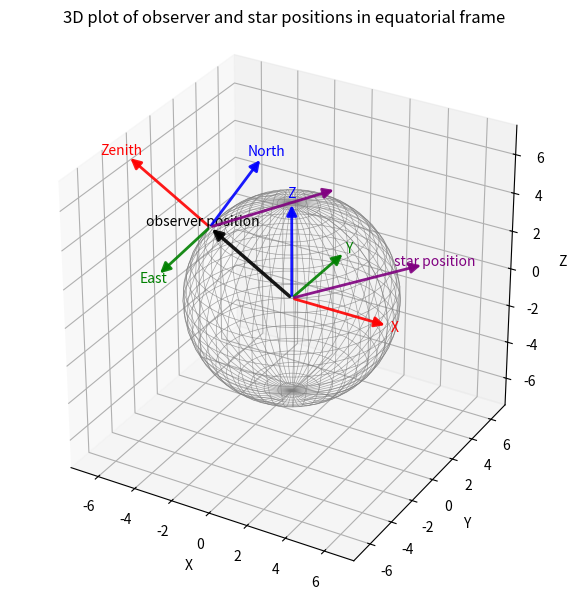
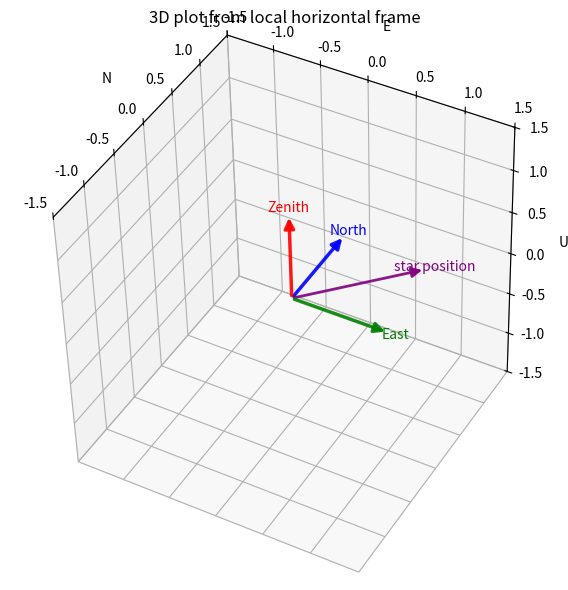

Python code for these plots, in order:
from math import e
import re
from matplotlib.pylab import add
import numpy as np
import matplotlib.pyplot as plt
from mpl_toolkits.mplot3d import Axes3D
from matplotlib.patches import FancyArrowPatch
from mpl_toolkits.mplot3d import proj3d

class Arrow3D(FancyArrowPatch):
    def __init__(self, xs, ys, zs, *args, **kwargs):
        super().__init__((0, 0), (0, 0), *args, **kwargs)
        self._verts3d = xs, ys, zs

    def draw(self, renderer):
        xs3d, ys3d, zs3d = self._verts3d
        proj = self.axes.get_proj() if hasattr(self, 'axes') and self.axes is not None else None
        xs, ys, zs = proj3d.proj_transform(xs3d, ys3d, zs3d, proj)
        self.set_positions((xs[0], ys[0]), (xs[1], ys[1]))
        super().draw(renderer)

    def do_3d_projection(self):
        """Project 3D coordinates to 2D for this 2D artist and
        return a depth for z-order sorting used by mplot3d.
        """
        xs3d, ys3d, zs3d = self._verts3d
        proj = self.axes.get_proj() if hasattr(self, 'axes') and self.axes is not None else None
        xs, ys, zs = proj3d.proj_transform(xs3d, ys3d, zs3d, proj)
        self.set_positions((xs[0], ys[0]), (xs[1], ys[1]))
        # return minimum z because mplot3d sorts artists by this value
        try:
            return np.min(zs)
        except Exception:
            return 0

def add_arrow(ax, start, end, color='k', lw=1.5, label=None):
    arrow = Arrow3D(
        [start[0], end[0]], [start[1], end[1]], [start[2], end[2]],
        mutation_scale=15, lw=lw, arrowstyle="-|>", color=color, alpha=0.9
    )
    ax.add_artist(arrow)
    if label:
        # add a dummy point to include it in the legend
        ax.plot([], [], [], color=color, label=label)
        # add a small 3D text label near the arrow tip
        try: 
            pos = end + (end - start) * 0.08 
            ax.text(pos[0], pos[1], pos[2], str(label), color=color,
                    fontsize=10, horizontalalignment='center', verticalalignment='center')
        except Exception:
            pass




# --- Rotation matrices

conv = np.pi/180.0

def Rx(theta):
    c, s = np.cos(theta*conv), np.sin(theta*conv)
    return np.array([[1, 0, 0],
                     [0, c, -s],
                     [0, s,  c]])

def Ry(theta):
    c, s = np.cos(theta*conv), np.sin(theta*conv)
    return np.array([[ c, 0, s],
                     [ 0, 1, 0],
                     [-s, 0, c]])

def Rz(theta):
    c, s = np.cos(theta*conv), np.sin(theta*conv)
    return np.array([[c, -s, 0],
                     [s,  c, 0],
                     [0,  0, 1]])


# --- Draw a wireframe sphere
def plot_sphere(ax, radius=1.0, alpha=0.2):
    u = np.linspace(0, 2*np.pi, 50)
    v = np.linspace(0, np.pi, 25)
    x = radius * np.outer(np.cos(u), np.sin(v))
    y = radius * np.outer(np.sin(u), np.sin(v))
    z = radius * np.outer(np.ones_like(u), np.cos(v))
    ax.plot_wireframe(x, y, z, color='gray', linewidth=0.5, alpha=alpha)


radius    = 5.0                         # radius of the Earth in the plot

lat  = 32.7015174
lon  = 250.1104
delta = 32                              # dec
alpha = (22 + 49/60 + 16.23/3600) * 15  # RA


ST = (19 + 34/60 + 25.1208/3600) * 15.0 

theta = ST + lon

e_x = np.array([1.0, 0.0, 0.0])
e_y = np.array([0.0, 1.0, 0.0])
e_z = np.array([0.0, 0.0, 1.0])

v_pos = radius * np.array([np.cos(lat*conv)*np.cos(theta*conv), np.cos(lat*conv)*np.sin(theta*conv), np.sin(lat*conv)])
v_star = np.array([np.cos(delta*conv)*np.cos(alpha*conv), np.cos(delta*conv)*np.sin(alpha*conv), np.sin(delta*conv)])

matrix_eq_loc     = Rz(theta) @ Ry(-lat)
matrix_loc_eq = Ry(lat) @ Rz(-theta)

U_eq = matrix_eq_loc @ e_x
E_eq = matrix_eq_loc @ e_y
N_eq = matrix_eq_loc @ e_z

star_loc = matrix_eq_loc @ v_star
star_eq = matrix_loc_eq @ star_loc

tau = theta - alpha

q_star = np.array([np.cos(lat*conv)*np.cos(delta*conv)*np.cos(tau*conv) + np.sin(lat*conv)*np.sin(delta*conv),
                   -np.cos(delta*conv)*np.sin(tau*conv),
                   -np.sin(lat*conv)*np.cos(delta*conv)*np.cos(tau*conv) + np.cos(lat*conv)*np.sin(delta*conv)])


# --- Plot
fig = plt.figure(figsize=(7, 6))
ax = fig.add_subplot(111, projection='3d')
plot_sphere(ax, radius=radius, alpha=0.7)



add_arrow(ax, np.zeros(3), v_pos, lw=2.5, label='observer position')
add_arrow(ax, np.zeros(3), e_x*radius, color='red', lw=2, label='X')
add_arrow(ax, np.zeros(3), e_y*radius, color='green', lw=2, label='Y')
add_arrow(ax, np.zeros(3), e_z*radius, color='blue', lw=2, label='Z')

add_arrow(ax, v_pos, E_eq*radius + v_pos, color='green', lw=2, label='East')
add_arrow(ax, v_pos, N_eq*radius + v_pos, color='blue',   lw=2, label='North')
add_arrow(ax, v_pos, U_eq*radius + v_pos, color='red',  lw=2, label='Zenith')

assert np.allclose(star_eq, v_star), "star_eq and v_star do not match!"

add_arrow(ax, np.zeros(3), 10*v_star, color='purple', lw=2, label='star position')
add_arrow(ax, v_pos, 10*star_eq + v_pos, color='purple', lw=2)


ax.set_xlim(-1.5*radius, 1.5*radius)
ax.set_ylim(-1.5*radius, 1.5*radius)
ax.set_zlim(-1.5*radius, 1.5*radius)
ax.set_box_aspect((1, 1, 1))
ax.set_xlabel("X")
ax.set_ylabel("Y")
ax.set_zlabel("Z")
ax.set_title("3D plot of observer and star positions in equatorial frame")
fig.tight_layout()
plt.show()

fig = plt.figure(figsize=(7, 6))
ax = fig.add_subplot(111, projection='3d')

add_arrow(ax, np.zeros(3), matrix_loc_eq@U_eq, lw=2.5, label='Zenith', color='red')
add_arrow(ax, np.zeros(3), matrix_loc_eq@E_eq, lw=2.5, label='East', color='green')
add_arrow(ax, np.zeros(3), matrix_loc_eq@N_eq, lw=2.5, label='North', color='blue')
add_arrow(ax, np.zeros(3), 2*star_loc, color='purple', lw=2, label='star position')

ax.set_xlim(-1.5, 1.5)
ax.set_ylim(-1.5, 1.5)
ax.set_zlim(-1.5, 1.5)
ax.set_box_aspect((1, 1, 1))
ax.view_init(-40, 30, -40)
ax.set_xlabel("U")
ax.set_ylabel("E")
ax.set_zlabel("N")
ax.set_title("3D plot from local horizontal frame")
fig.tight_layout()

plt.show()

